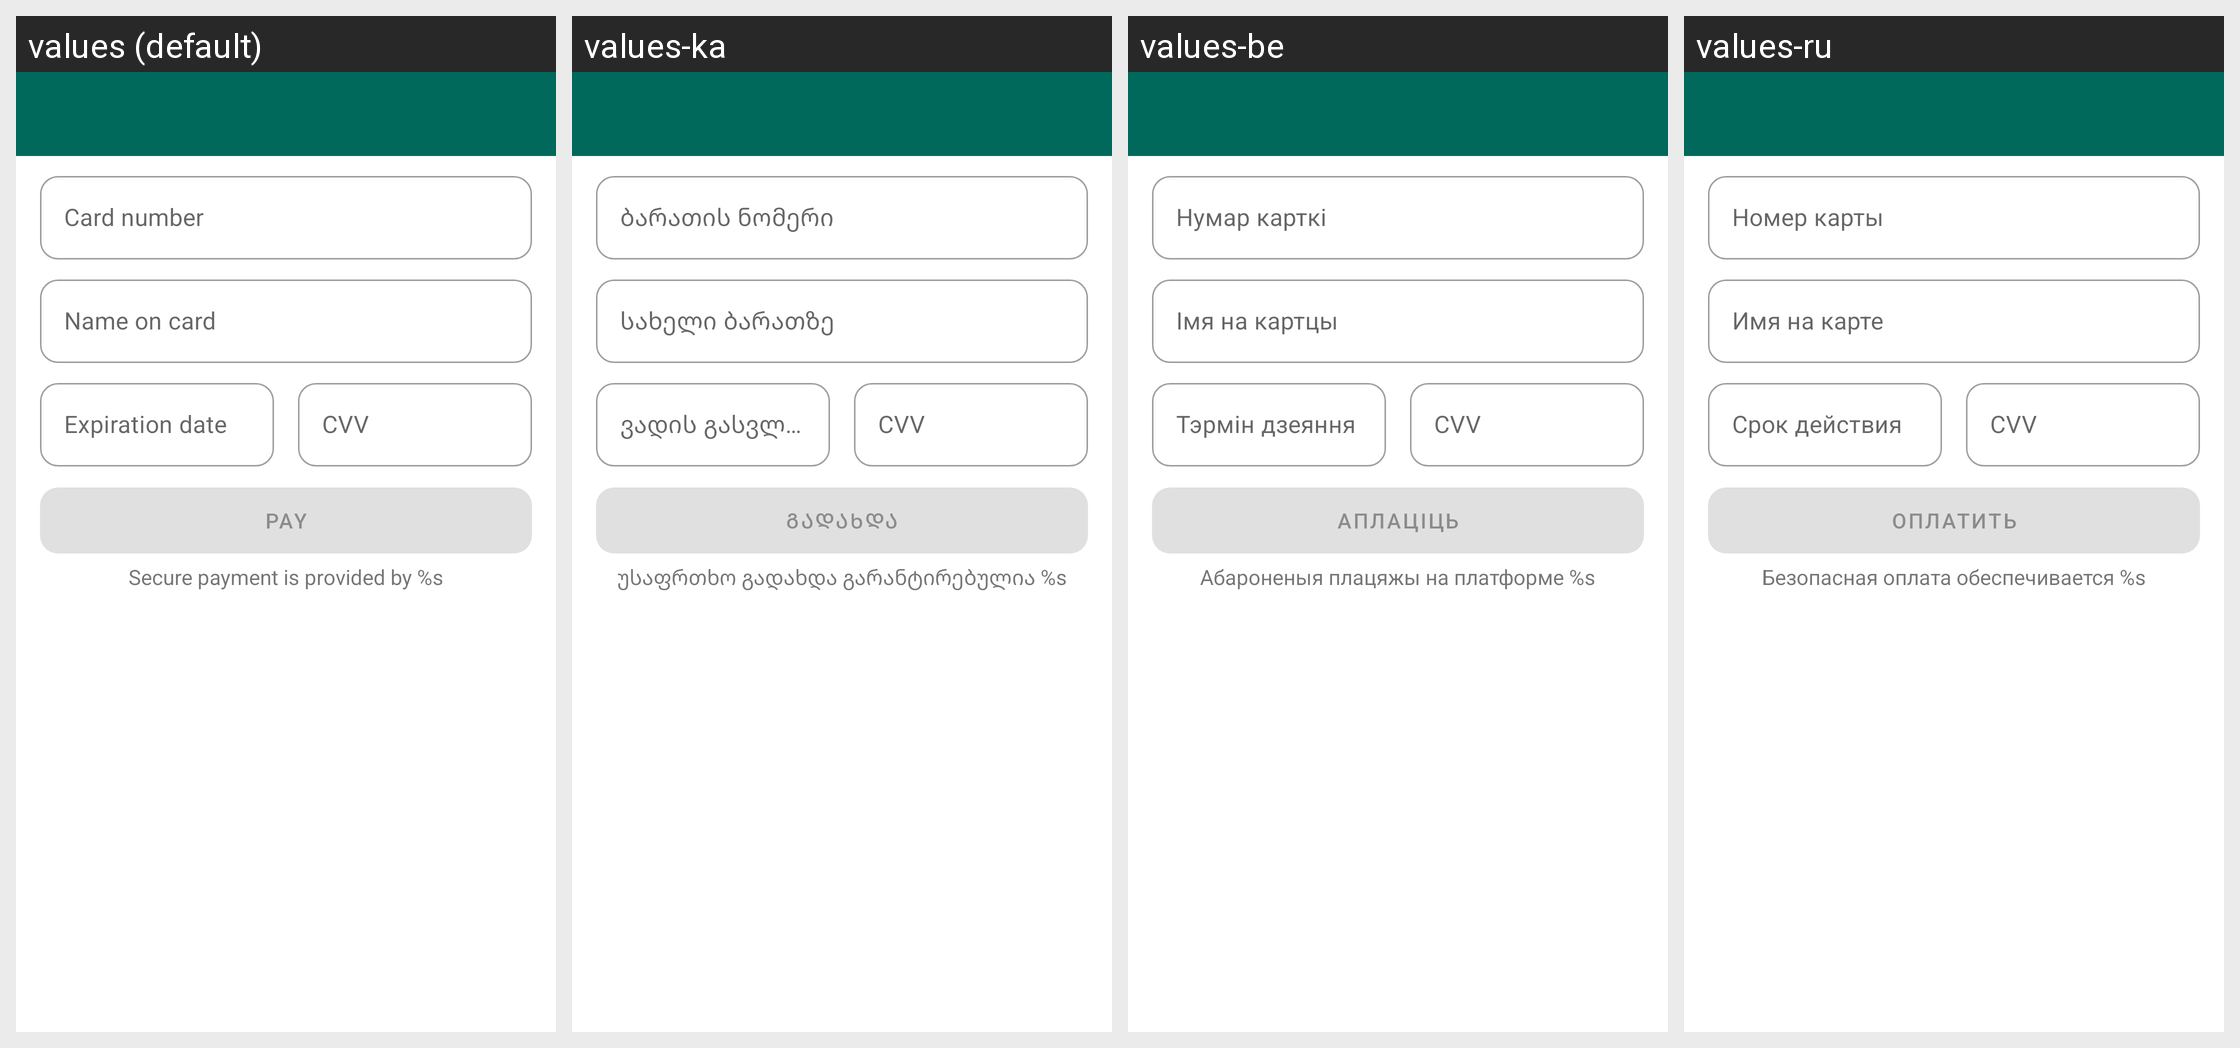

Locale-by-locale string values for the Android screen shown in this grid:
Android screen res/layout/begateway_fragment_card_form.xml rendered under 4 locales, left to right: values (default), values-ka, values-be, values-ru. Device: Nexus 5 (rendered at 1080×1920; each locale shown at half size, 540×960, under a caption strip naming it); theme Theme.MaterialComponents.DayNight.NoActionBar.
Other locales in the repository, not shown: values-da, values-de, values-es, values-fi, values-fr, values-it, values-ja, values-no, values-pl, values-sv, values-tr, values-zh.
Strings drawn on this screen, with the default value and each locale's value (text and hints the layout hard-codes, and strings that could not be matched under every locale, appear in the picture but are not listed):

begateway_form_hint_card_number
  values: Card number
  values-ka: ბარათის ნომერი
  values-be: Нумар карткі
  values-ru: Номер карты

begateway_form_hint_cardholder_name
  values: Name on card
  values-ka: სახელი ბარათზე
  values-be: Імя на картцы
  values-ru: Имя на карте

begateway_form_hint_expiration
  values: Expiration date
  values-ka: ვადის გასვლის თარიღი
  values-be: Тэрмін дзеяння
  values-ru: Срок действия

begateway_button_pay
  values: Pay
  values-ka: გადახდა
  values-be: Аплаціць
  values-ru: Оплатить

begateway_secure_info
  values: Secure payment is provided by %s
  values-ka: უსაფრთხო გადახდა გარანტირებულია %s
  values-be: Абароненыя плацяжы на платформе %s
  values-ru: Безопасная оплата обеспечивается %s
